8-way image classification set "imgs_others" from GitHub (yujeong0/Auto_painting_program); label vocabulary: apple, avocado, carrot, cherry, flower, leaf, shellfish, tomato.

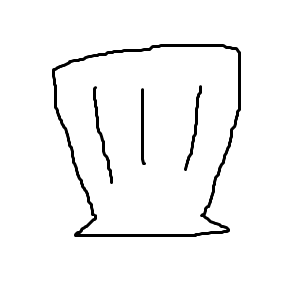
Label: shellfish

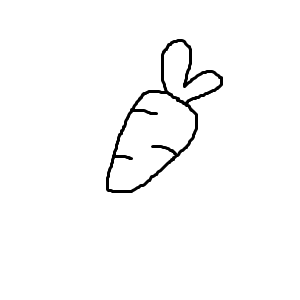
Label: carrot

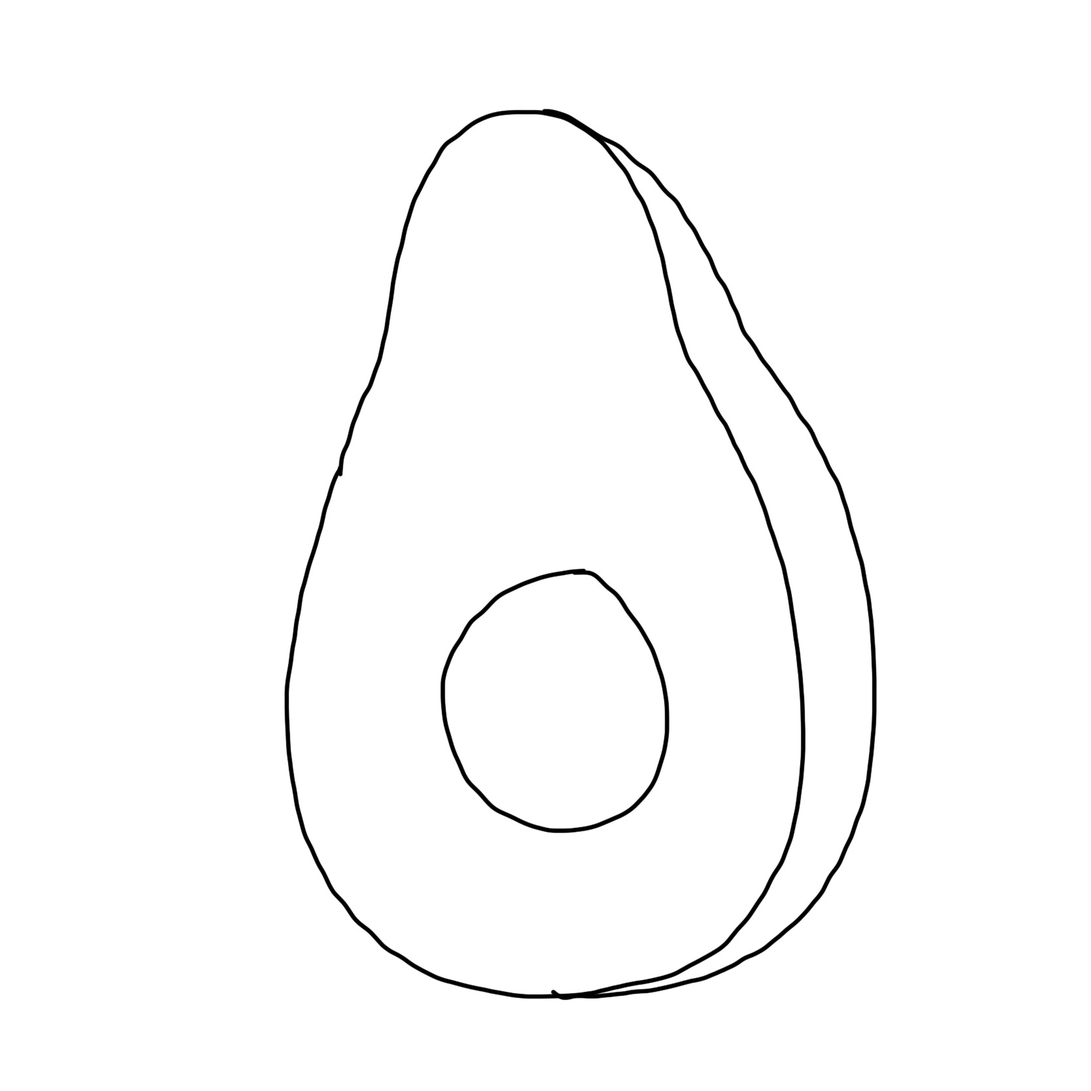
Label: avocado

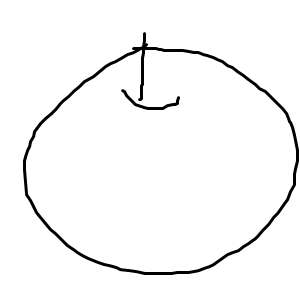
Label: apple

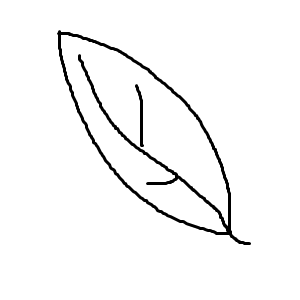
Label: leaf

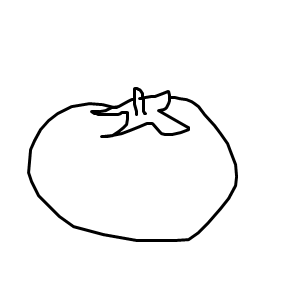
Label: tomato
